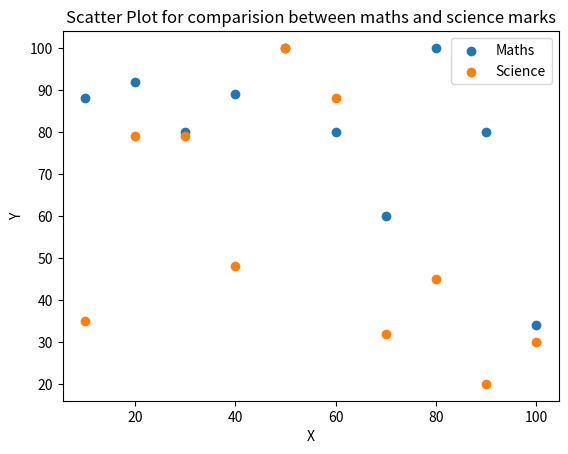

This figure's Python source:
from matplotlib import pyplot as plt
import numpy as np

math_marks = [88, 92, 80, 89, 100, 80, 60, 100, 80, 34]
science_marks = [35, 79, 79, 48, 100, 88, 32, 45, 20, 30]
marks_range = [10, 20, 30, 40, 50, 60, 70, 80, 90, 100]

plt.scatter(marks_range, math_marks, label='Maths')
plt.scatter(marks_range, science_marks, label='Science')
plt.title('Scatter Plot for comparision between maths and science marks')
plt.xlabel("X")
plt.ylabel("Y")
plt.legend()
plt.show()
